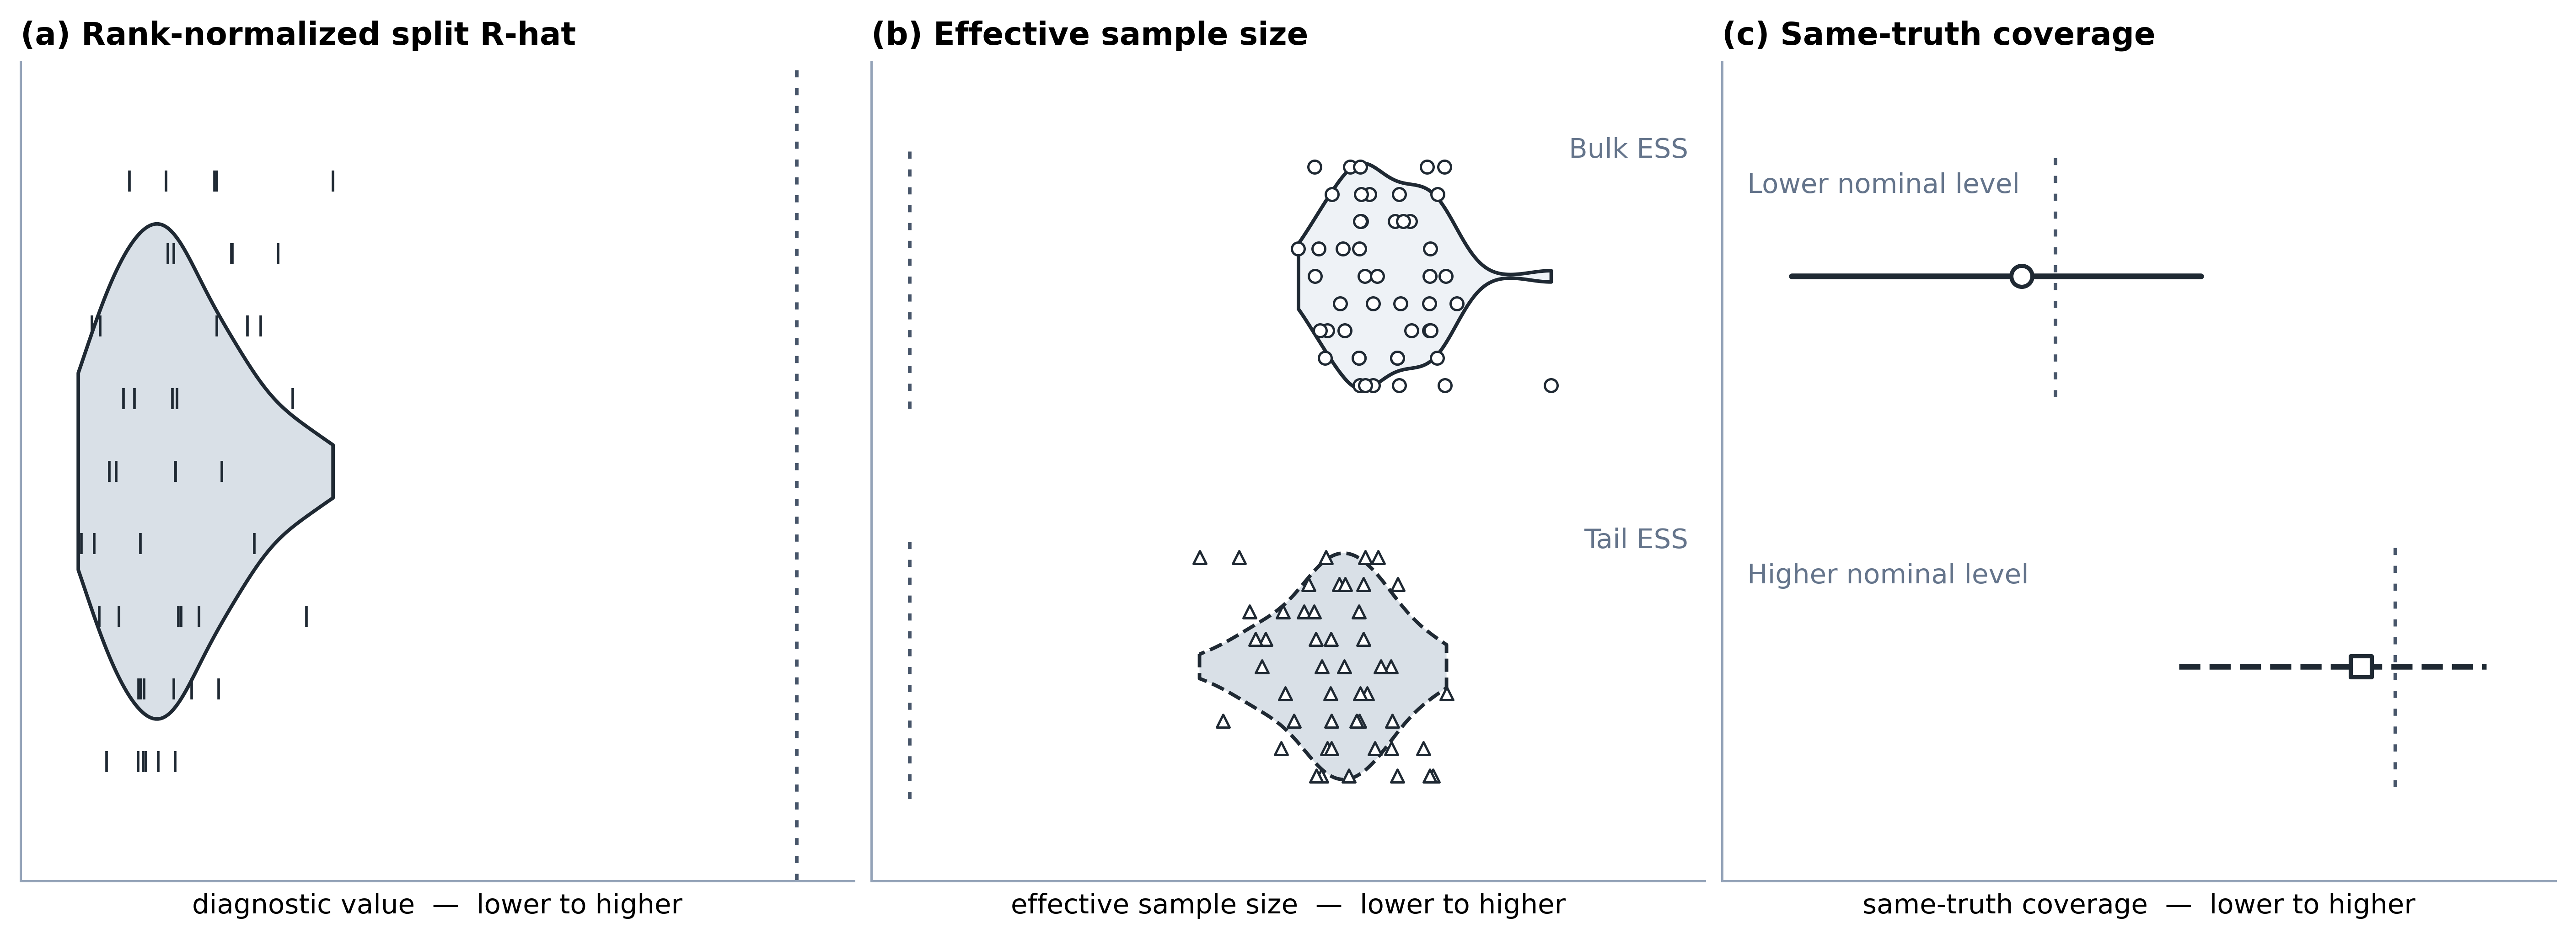

Generate this figure with Python:
#!/usr/bin/env python3
"""重放并生成论文图 5；任何注册复现检查失败时均不产生图件。"""

from __future__ import annotations

import hashlib
import importlib.util
import json
import math
import os
from datetime import datetime, timezone
from pathlib import Path
import re
import shutil
import subprocess
import sys
import tempfile
import uuid

# 防止导入主工作树中的注册诊断实现时生成 __pycache__。
sys.dont_write_bytecode = True

EXPECTED_NPZ_SHA256 = "15d340931a0cbff92adb50a27ecf967cb05bc302d319e7cddcfd179d5c53e3b4"
EXPECTED_SOURCE_SHA256 = {
    "rhat.py": "bfe187a7507f3bd6e36bd9bbbee6ab1d5fff9c24879d8a2f2a8e47fe8c98010c",
    "ess.py": "9d7669ed361ee0aa09faeba18f77940516d7fe3812a78885752b610eb28bb683",
    "mcse.py": "ecc6efabb7702a469bdd47d1b302525600796cf6f8d57477a30fb3b2b6c5d65f",
}
EXPECTED_DRAWS_SHAPE = (4, 4000, 48)


class ReproductionError(RuntimeError):
    """注册复现或图件验收失败。"""


def sha256_file(path: Path) -> str:
    """以流式读取计算文件 SHA-256。"""
    digest = hashlib.sha256()
    with path.open("rb") as stream:
        for chunk in iter(lambda: stream.read(1024 * 1024), b""):
            digest.update(chunk)
    return digest.hexdigest()


def require(condition: bool, message: str) -> None:
    """以统一异常类型执行失败关闭检查。"""
    if not condition:
        raise ReproductionError(message)


def locate_paths() -> dict[str, Path]:
    """从脚本的主工作树位置解析注册输入与输出路径。"""
    script_path = Path(__file__).resolve()
    try:
        repo_root = script_path.parents[7]
    except IndexError as exc:
        raise ReproductionError("无法从脚本位置解析仓库根目录。") from exc

    governance_root = (
        repo_root
        / "_bmad-output"
        / "planning-artifacts"
        / "research"
        / "贝叶斯思想与重磁电电磁深度融合技术体系-治理与验证档案"
    )
    run_root = (
        governance_root
        / "validation"
        / "wp7"
        / "versions"
        / "synthetic-block-v6-20260724"
    )
    return {
        "script": script_path,
        "repo_root": repo_root,
        "governance_root": governance_root,
        "run_root": run_root,
        "npz": run_root / "raw-chains.npz",
        "metrics": run_root / "metrics.json",
        "run_manifest": run_root / "run-manifest.json",
        "contract": governance_root / "validation" / "wp2-toy" / "diagnostic-contract.json",
        "diagnostics": governance_root / "src" / "geodeepbayes" / "diagnostics",
        "package_src": governance_root / "src",
        "output_dir": script_path.parent,
    }


def check_npz_hash(npz_path: Path) -> None:
    """第一道门：核对注册 NPZ 的完整哈希。"""
    require(npz_path.is_file(), f"注册 NPZ 不存在：{npz_path}")
    actual = sha256_file(npz_path)
    require(
        actual == EXPECTED_NPZ_SHA256,
        f"注册 NPZ 哈希不一致：期望 {EXPECTED_NPZ_SHA256}，实际 {actual}",
    )
    print(f"[门 1/5] NPZ_SHA256=PASS {actual}")


def load_and_check_draws(npz_path: Path):
    """第二道门：读取 draws，并核对形状与有限性。"""
    import numpy as np

    with np.load(npz_path, allow_pickle=False) as archive:
        require("draws" in archive.files, "注册 NPZ 缺少 draws 键。")
        draws = np.asarray(archive["draws"], dtype=np.float64)

    require(
        draws.shape == EXPECTED_DRAWS_SHAPE,
        f"draws 形状不一致：期望 {EXPECTED_DRAWS_SHAPE}，实际 {draws.shape}",
    )
    require(bool(np.isfinite(draws).all()), "draws 含 NaN 或 Inf。")
    print(f"[门 2/5] DRAWS_SHAPE_FINITE=PASS shape={draws.shape}")
    return np, draws


def check_diagnostic_source_hashes(diagnostics_root: Path) -> None:
    """第三道门：核对三份注册诊断源码哈希。"""
    for filename, expected in EXPECTED_SOURCE_SHA256.items():
        path = diagnostics_root / filename
        require(path.is_file(), f"注册诊断源码不存在：{path}")
        actual = sha256_file(path)
        require(
            actual == expected,
            f"诊断源码哈希不一致：{filename}，期望 {expected}，实际 {actual}",
        )
        print(f"[门 3/5] SOURCE_SHA256=PASS {filename} {actual}")


def compute_registered_diagnostics(np, draws, package_src: Path) -> dict[str, object]:
    """第四道门：用注册实现重算四组逐参数诊断数组。"""
    package_src_text = str(package_src)
    if package_src_text not in sys.path:
        sys.path.insert(0, package_src_text)

    from geodeepbayes.diagnostics import (  # pylint: disable=import-outside-toplevel
        bulk_ess,
        monte_carlo_standard_error,
        rank_normalized_split_rhat,
        tail_ess,
    )

    rhat = np.asarray(rank_normalized_split_rhat(draws), dtype=np.float64)
    bulk = np.asarray(bulk_ess(draws), dtype=np.float64)
    tail = np.asarray(tail_ess(draws), dtype=np.float64)
    mcse = np.asarray(monte_carlo_standard_error(draws), dtype=np.float64)
    sample_sd = np.std(draws, axis=(0, 1), ddof=1)
    require(bool(np.isfinite(sample_sd).all()), "逐参数样本标准差含 NaN 或 Inf。")
    require(bool((sample_sd > 0.0).all()), "逐参数样本标准差含非正值。")
    relative_mcse = mcse / sample_sd

    arrays = {
        "rhat": rhat,
        "bulk_ess": bulk,
        "tail_ess": tail,
        "relative_mcse": relative_mcse,
    }
    for name, values in arrays.items():
        require(values.shape == (48,), f"{name} 形状不一致：实际 {values.shape}")
        require(bool(np.isfinite(values).all()), f"{name} 含 NaN 或 Inf。")

    print("[门 4/5] REGISTERED_ARRAYS=PASS 每组均为 48 个逐参数值")
    return arrays


def load_metrics_and_check_extrema(np, metrics_path: Path, arrays: dict[str, object]) -> dict:
    """第五道门：将四个重算极值与注册 JSON 逐位比较。"""
    require(metrics_path.is_file(), f"注册 metrics JSON 不存在：{metrics_path}")
    with metrics_path.open("r", encoding="utf-8") as stream:
        metrics = json.load(stream)

    actual = {
        "max_rhat": np.max(arrays["rhat"]),
        "min_bulk_ess": np.min(arrays["bulk_ess"]),
        "min_tail_ess": np.min(arrays["tail_ess"]),
        "max_relative_mcse": np.max(arrays["relative_mcse"]),
    }
    indices = {
        "max_rhat": int(np.argmax(arrays["rhat"])),
        "min_bulk_ess": int(np.argmin(arrays["bulk_ess"])),
        "min_tail_ess": int(np.argmin(arrays["tail_ess"])),
        "max_relative_mcse": int(np.argmax(arrays["relative_mcse"])),
    }

    for key, value in actual.items():
        require(key in metrics, f"metrics JSON 缺少 {key}。")
        actual_scalar = np.float64(value)
        expected_scalar = np.float64(metrics[key])
        require(
            actual_scalar.tobytes() == expected_scalar.tobytes(),
            f"{key} 未逐位复现：期望 {expected_scalar!r}，实际 {actual_scalar!r}",
        )
        print(
            f"[复现日志] {key}={repr(float(actual_scalar))} "
            f"parameter_index_0_based={indices[key]} float_hex={float(actual_scalar).hex()}"
        )

    print("[门 5/5] FROZEN_EXTREMA_BITWISE=PASS")
    return metrics


def load_contract(contract_path: Path) -> dict:
    """在复现门通过后读取运行时诊断阈值；阈值只用于无数字参考线。"""
    require(contract_path.is_file(), f"诊断契约不存在：{contract_path}")
    with contract_path.open("r", encoding="utf-8") as stream:
        contract = json.load(stream)
    thresholds = contract.get("thresholds", {})
    required = {
        "rank_normalized_split_rhat_max",
        "bulk_ess_min",
        "tail_ess_min",
    }
    require(required.issubset(thresholds), "诊断契约缺少图 5 所需阈值。")
    return thresholds


def configure_pdf_timestamp(run_manifest_path: Path) -> datetime:
    """从注册 run 的完成时间导出固定 PDF 时间，并在导入 Matplotlib 前设置环境。"""
    require(run_manifest_path.is_file(), f"注册 run manifest 不存在：{run_manifest_path}")
    with run_manifest_path.open("r", encoding="utf-8") as stream:
        manifest = json.load(stream)

    source_key = "completed_at"
    source_value = manifest.get(source_key)
    require(
        isinstance(source_value, str) and bool(source_value.strip()),
        f"注册 run manifest 缺少可用时间字段：{source_key}",
    )
    try:
        parsed = datetime.fromisoformat(source_value.replace("Z", "+00:00"))
    except ValueError as exc:
        raise ReproductionError(
            f"注册时间字段无法解析：{run_manifest_path}::{source_key}={source_value!r}"
        ) from exc
    require(parsed.tzinfo is not None, "注册完成时间缺少时区，不能安全导出 PDF 固定时间。")

    registered_utc = parsed.astimezone(timezone.utc)
    source_date_epoch = math.floor(registered_utc.timestamp())
    require(source_date_epoch >= 0, "注册完成时间不能转换为非负 SOURCE_DATE_EPOCH。")
    fixed_pdf_time = datetime.fromtimestamp(source_date_epoch, tz=timezone.utc)
    os.environ["SOURCE_DATE_EPOCH"] = str(source_date_epoch)
    print(
        "[确定性] PDF_TIME_SOURCE=PASS "
        f"path={run_manifest_path} key={source_key} value={source_value} "
        f"SOURCE_DATE_EPOCH={source_date_epoch} pdf_time={fixed_pdf_time.isoformat()}"
    )
    return fixed_pdf_time


def deterministic_jitter(count: int, amplitude: float):
    """生成不依赖随机数的竖向错位，仅用于避免点完全遮盖。"""
    import numpy as np

    pattern = np.arange(count, dtype=np.float64) % 9.0
    return (pattern - 4.0) * (amplitude / 4.0)


def style_axes(ax) -> None:
    """应用无数字刻度、弱化边框的共同样式。"""
    ax.spines["top"].set_visible(False)
    ax.spines["right"].set_visible(False)
    ax.spines["left"].set_color("#94a3b8")
    ax.spines["bottom"].set_color("#94a3b8")
    ax.tick_params(axis="both", colors="#334155", length=0)
    ax.set_xticks([])
    ax.grid(False)


def draw_figure(np, arrays: dict[str, object], metrics: dict, thresholds: dict, output_dir: Path):
    """复现门通过后才导入 Matplotlib、建立目录并创建 Figure。"""
    import matplotlib

    matplotlib.use("Agg", force=True)
    matplotlib.rcParams.update(
        {
            "font.family": "DejaVu Sans",
            "font.size": 9.5,
            "axes.titlesize": 11,
            "axes.labelsize": 9.5,
            "pdf.fonttype": 42,
            "ps.fonttype": 42,
            "savefig.facecolor": "white",
            "figure.facecolor": "white",
        }
    )

    # 输出目录的创建明确晚于全部复现门和 Matplotlib 导入。
    output_dir.mkdir(parents=True, exist_ok=True)

    import matplotlib.pyplot as plt  # pylint: disable=import-outside-toplevel

    # 编码先由位置、线型和标记形状承担；颜色仅使用中性灰阶。
    ink = "#1f2933"
    mid = "#64748b"
    light = "#d9e0e7"
    pale = "#eef2f6"
    threshold_color = "#475569"

    identity_styles = {
        "bulk": {"linestyle": "-", "marker": "o"},
        "tail": {"linestyle": "--", "marker": "^"},
        "coverage_lower": {"linestyle": "-", "marker": "o"},
        "coverage_higher": {"linestyle": "--", "marker": "s"},
    }
    require(
        identity_styles["bulk"] != identity_styles["tail"]
        and identity_styles["coverage_lower"] != identity_styles["coverage_higher"],
        "灰度身份编码未提供独立的线型与标记形状。",
    )

    fig, axes = plt.subplots(1, 3, figsize=(12.4, 4.45), constrained_layout=True)
    ax_a, ax_b, ax_c = axes

    # (a) 仅画四链联合计算所得的 48 个逐参数 R-hat，绝不构造逐链 R-hat。
    rhat = arrays["rhat"]
    violin_a = ax_a.violinplot(
        [rhat], positions=[0.0], vert=False, widths=0.58, showmeans=False,
        showmedians=False, showextrema=False,
    )
    for body in violin_a["bodies"]:
        body.set_facecolor(light)
        body.set_edgecolor(ink)
        body.set_linewidth(1.25)
        body.set_alpha(1.0)
    ax_a.scatter(
        rhat,
        deterministic_jitter(rhat.size, 0.34),
        marker="|",
        s=52,
        linewidths=0.9,
        color=ink,
        zorder=3,
    )
    rhat_limit = float(thresholds["rank_normalized_split_rhat_max"])
    ax_a.axvline(rhat_limit, color=threshold_color, linewidth=1.25, linestyle=(0, (2, 3)))
    rhat_low = min(float(np.min(rhat)), rhat_limit)
    rhat_high = max(float(np.max(rhat)), rhat_limit)
    rhat_pad = max((rhat_high - rhat_low) * 0.08, np.finfo(float).eps)
    ax_a.set_xlim(rhat_low - rhat_pad, rhat_high + rhat_pad)
    ax_a.set_ylim(-0.48, 0.48)
    ax_a.set_yticks([])
    ax_a.set_title("(a) Rank-normalized split R-hat", loc="left", fontweight="semibold")
    ax_a.set_xlabel("diagnostic value  —  lower to higher")
    style_axes(ax_a)

    # (b) Bulk 与 tail ESS 以不同纵向位置、线型和标记形状编码。
    bulk = arrays["bulk_ess"]
    tail = arrays["tail_ess"]
    ess_series = [
        (bulk, 1.0, "Bulk ESS", identity_styles["bulk"], float(thresholds["bulk_ess_min"])),
        (tail, 0.0, "Tail ESS", identity_styles["tail"], float(thresholds["tail_ess_min"])),
    ]
    for values, position, label, style, limit in ess_series:
        violin = ax_b.violinplot(
            [values], positions=[position], vert=False, widths=0.58, showmeans=False,
            showmedians=False, showextrema=False,
        )
        for body in violin["bodies"]:
            body.set_facecolor(pale if position == 1.0 else light)
            body.set_edgecolor(ink)
            body.set_linewidth(1.25)
            body.set_linestyle(style["linestyle"])
            body.set_alpha(1.0)
        ax_b.scatter(
            values,
            position + deterministic_jitter(values.size, 0.28),
            marker=style["marker"],
            s=20,
            facecolors="white",
            edgecolors=ink,
            linewidths=0.8,
            zorder=3,
        )
        ax_b.vlines(
            limit,
            position - 0.34,
            position + 0.34,
            color=threshold_color,
            linewidth=1.25,
            linestyle=(0, (2, 3)),
        )
        ax_b.text(
            0.98,
            position + 0.29,
            label,
            transform=ax_b.get_yaxis_transform(),
            ha="right",
            va="bottom",
            color=mid,
        )
    ess_limits = [
        float(np.min(bulk)), float(np.max(bulk)), float(np.min(tail)), float(np.max(tail)),
        float(thresholds["bulk_ess_min"]), float(thresholds["tail_ess_min"]),
    ]
    ess_low, ess_high = min(ess_limits), max(ess_limits)
    ess_span = max(ess_high - ess_low, np.finfo(float).eps)
    ax_b.set_xlim(ess_low - ess_span * 0.06, ess_high + ess_span * 0.24)
    ax_b.set_ylim(-0.55, 1.55)
    ax_b.set_yticks([])
    ax_b.set_title("(b) Effective sample size", loc="left", fontweight="semibold")
    ax_b.set_xlabel("effective sample size  —  lower to higher")
    style_axes(ax_b)

    # (c) 点和 Wilson 区间表达位置关系；nominal 线不带标签或数字。
    coverage = metrics.get("predictive_coverage", {}).get("full", {})
    level_keys = sorted(coverage, key=float)
    require(len(level_keys) == 2, "注册 full coverage 必须恰含两个名义层级。")
    coverage_rows = [
        (level_keys[0], 1.0, "Lower nominal level", identity_styles["coverage_lower"]),
        (level_keys[1], 0.0, "Higher nominal level", identity_styles["coverage_higher"]),
    ]
    coverage_positions: list[float] = []
    for level_key, y_value, label, style in coverage_rows:
        item = coverage[level_key]
        point = float(item["rate"])
        interval = [float(value) for value in item["wilson95"]]
        nominal = float(level_key)
        require(
            len(interval) == 2
            and all(math.isfinite(value) for value in [point, nominal, *interval])
            and interval[0] <= point <= interval[1],
            "注册 coverage 点或区间无效。",
        )
        coverage_positions.extend([point, nominal, *interval])
        ax_c.plot(
            interval,
            [y_value, y_value],
            color=ink,
            linewidth=2.0,
            linestyle=style["linestyle"],
            solid_capstyle="round",
            zorder=2,
        )
        ax_c.scatter(
            [point],
            [y_value],
            marker=style["marker"],
            s=54,
            facecolors="white",
            edgecolors=ink,
            linewidths=1.45,
            zorder=3,
        )
        ax_c.vlines(
            nominal,
            y_value - 0.31,
            y_value + 0.31,
            color=threshold_color,
            linewidth=1.25,
            linestyle=(0, (2, 3)),
            zorder=1,
        )
        ax_c.text(
            0.03,
            y_value + 0.20,
            label,
            transform=ax_c.get_yaxis_transform(),
            ha="left",
            va="bottom",
            color=mid,
        )
    coverage_low, coverage_high = min(coverage_positions), max(coverage_positions)
    coverage_pad = max((coverage_high - coverage_low) * 0.10, np.finfo(float).eps)
    ax_c.set_xlim(coverage_low - coverage_pad, coverage_high + coverage_pad)
    ax_c.set_ylim(-0.55, 1.55)
    ax_c.set_yticks([])
    ax_c.set_title("(c) Same-truth coverage", loc="left", fontweight="semibold")
    ax_c.set_xlabel("same-truth coverage  —  lower to higher")
    style_axes(ax_c)

    # 强制确认三个面板都没有数值刻度文字，且不存在双轴对象。
    require(len(fig.axes) == 3, "Figure 出现额外坐标轴；禁止双轴或隐藏孪生轴。")
    for axis in fig.axes:
        numeric_tick_text = [
            label.get_text()
            for label in [*axis.get_xticklabels(), *axis.get_yticklabels()]
            if re.search(r"[0-9０-９]", label.get_text())
        ]
        require(not numeric_tick_text, f"图面残留数值刻度标签：{numeric_tick_text}")

    return fig, identity_styles


def make_temp_path(output_dir: Path, suffix: str) -> Path:
    """在最终目录同一文件系统创建唯一临时路径。"""
    descriptor, raw_path = tempfile.mkstemp(
        prefix=".figure-5-algo-diagnostics-",
        suffix=suffix,
        dir=output_dir,
    )
    os.close(descriptor)
    return Path(raw_path)


def extract_pdf_text(pdf_path: Path) -> tuple[str | None, str]:
    """按可用性顺序提取 PDF 页面文字，不安装任何新依赖。"""
    if importlib.util.find_spec("pypdf") is not None:
        from pypdf import PdfReader  # type: ignore[import-not-found]

        reader = PdfReader(str(pdf_path))
        return "\n".join(page.extract_text() or "" for page in reader.pages), "pypdf"

    if importlib.util.find_spec("PyPDF2") is not None:
        from PyPDF2 import PdfReader  # type: ignore[import-not-found]

        reader = PdfReader(str(pdf_path))
        return "\n".join(page.extract_text() or "" for page in reader.pages), "PyPDF2"

    pdftotext = shutil.which("pdftotext")
    if pdftotext:
        result = subprocess.run(
            [pdftotext, "-layout", str(pdf_path), "-"],
            check=True,
            capture_output=True,
            text=True,
            encoding="utf-8",
            errors="replace",
        )
        return result.stdout, "pdftotext"

    return None, "unavailable"


def scan_extracted_text(text: str, source: str) -> None:
    """扫描提取文字；图面出现任何数字字符即失败关闭。"""
    digits = sorted(set(re.findall(r"[0-9０-９]", text)))
    require(not digits, f"{source} 图面文字提取发现数字字符：{digits}")


def check_pdf_vector_and_text(pdf_path: Path) -> None:
    """检查 PDF 文件头、矢量资源及可行范围内的禁数扫描。"""
    require(pdf_path.read_bytes()[:5] == b"%PDF-", "PDF 文件头无效。")
    text, extractor = extract_pdf_text(pdf_path)
    if text is None:
        print("[验收] PDF_TEXT_SCAN=SKIPPED 未发现可用提取器；未安装新依赖")
        return

    scan_extracted_text(text, f"PDF/{extractor}")
    print(f"[验收] PDF_TEXT_SCAN=PASS extractor={extractor} extracted_chars={len(text)}")

    # 可用 PyPDF 系列时检查页面资源中没有栅格图像对象。
    try:
        if importlib.util.find_spec("pypdf") is not None:
            from pypdf import PdfReader  # type: ignore[import-not-found]
        elif importlib.util.find_spec("PyPDF2") is not None:
            from PyPDF2 import PdfReader  # type: ignore[import-not-found]
        else:
            return
        reader = PdfReader(str(pdf_path))
        image_count = 0
        for page in reader.pages:
            resources = page.get("/Resources")
            if resources is None:
                continue
            resources = resources.get_object()
            xobjects = resources.get("/XObject")
            if xobjects is None:
                continue
            xobjects = xobjects.get_object()
            for item in xobjects.values():
                obj = item.get_object()
                if obj.get("/Subtype") == "/Image":
                    image_count += 1
        require(image_count == 0, f"PDF 含 {image_count} 个栅格图像对象，未保持全矢量。")
        print("[验收] PDF_VECTOR_RESOURCES=PASS image_xobjects=0")
    except ReproductionError:
        raise
    except Exception as exc:  # 资源检查不是文字扫描的替代品，但异常须如实登记。
        print(f"[验收] PDF_VECTOR_RESOURCES=SKIPPED 解析器异常：{exc}")


def check_png_and_grayscale(np, png_path: Path, identity_styles: dict[str, dict[str, str]]) -> None:
    """检查 PNG 文件头，并以内存灰度预览评估可读性。"""
    require(png_path.read_bytes()[:8] == b"\x89PNG\r\n\x1a\n", "PNG 文件头无效。")

    from PIL import Image  # pylint: disable=import-outside-toplevel

    with Image.open(png_path) as image:
        gray = np.asarray(image.convert("L"), dtype=np.uint8)
        width, height = image.size

    require(width >= 3000 and height >= 1000, f"PNG 分辨率不足：{width}x{height}")
    gray_min = int(np.min(gray))
    gray_max = int(np.max(gray))
    unique_levels = int(np.unique(gray).size)
    nonwhite_fraction = float(np.mean(gray < 250))
    require(gray_min <= 80 and gray_max >= 250, "灰度预览缺少足够的明暗范围。")
    require(unique_levels >= 32, "灰度预览层级过少。")
    require(0.005 <= nonwhite_fraction <= 0.65, "灰度预览前景占比异常。")
    require(
        identity_styles["bulk"]["linestyle"] != identity_styles["tail"]["linestyle"]
        and identity_styles["bulk"]["marker"] != identity_styles["tail"]["marker"],
        "Bulk/tail 的灰度次级编码不独立。",
    )
    print(
        "[验收] GRAYSCALE_PREVIEW=PASS "
        f"size={width}x{height} gray_min={gray_min} gray_max={gray_max} "
        f"unique_levels={unique_levels} nonwhite_fraction={nonwhite_fraction:.6f} "
        "bulk_tail=line_style+marker+position"
    )


def check_png_ocr(png_path: Path) -> None:
    """若本机已有 Tesseract，则执行 PNG OCR 禁数扫描；否则如实跳过。"""
    tesseract = shutil.which("tesseract")
    if not tesseract:
        print("[验收] PNG_OCR=SKIPPED 未发现 tesseract；按要求未安装新依赖")
        return

    result = subprocess.run(
        [tesseract, str(png_path), "stdout", "--psm", "6", "-l", "eng"],
        check=True,
        capture_output=True,
        text=True,
        encoding="utf-8",
        errors="replace",
    )
    scan_extracted_text(result.stdout, "PNG/Tesseract OCR")
    print(f"[验收] PNG_OCR=PASS extracted_chars={len(result.stdout)}")


def publish_pair_atomically(
    temp_pdf: Path,
    temp_png: Path,
    final_pdf: Path,
    final_png: Path,
) -> None:
    """先备份旧对，再逐文件原子替换；任一失败则回滚，避免留下半对输出。"""
    finals = [final_pdf, final_png]
    temps = [temp_pdf, temp_png]
    token = uuid.uuid4().hex
    backups: list[tuple[Path, Path]] = []
    moved_finals: list[Path] = []

    try:
        for final in finals:
            if final.exists():
                backup = final.with_name(f".{final.name}.{token}.bak")
                os.replace(final, backup)
                backups.append((backup, final))

        for temp, final in zip(temps, finals, strict=True):
            os.replace(temp, final)
            moved_finals.append(final)
    except Exception:
        for final in moved_finals:
            try:
                final.unlink(missing_ok=True)
            except OSError:
                pass
        for backup, final in reversed(backups):
            if backup.exists():
                os.replace(backup, final)
        raise
    else:
        for backup, _final in backups:
            try:
                backup.unlink(missing_ok=True)
            except OSError as exc:
                print(f"[警告] 旧版备份清理失败但新 PDF/PNG 对已完整发布：{backup}：{exc}")


def log_output(path: Path) -> None:
    """打印最终输出的文件头、字节数与 SHA-256。"""
    header = path.read_bytes()[:8].hex()
    print(
        f"[输出] path={path} bytes={path.stat().st_size} "
        f"header_hex={header} sha256={sha256_file(path)}"
    )


def main() -> int:
    """按固定顺序执行注册复现、绘制、验收与原子发布。"""
    paths = locate_paths()

    # 下列五门的顺序不可改；此前不导入 Matplotlib、不创建 Figure、不写图件。
    check_npz_hash(paths["npz"])
    np, draws = load_and_check_draws(paths["npz"])
    check_diagnostic_source_hashes(paths["diagnostics"])
    arrays = compute_registered_diagnostics(np, draws, paths["package_src"])
    metrics = load_metrics_and_check_extrema(np, paths["metrics"], arrays)

    # 固定时间来自注册 run manifest；本调用必须先于 draw_figure 内的 Matplotlib 导入。
    fixed_pdf_time = configure_pdf_timestamp(paths["run_manifest"])
    thresholds = load_contract(paths["contract"])
    fig = None
    temp_pdf: Path | None = None
    temp_png: Path | None = None
    final_pdf = paths["output_dir"] / "figure-5-algo-diagnostics.pdf"
    final_png = paths["output_dir"] / "figure-5-algo-diagnostics.png"

    try:
        fig, identity_styles = draw_figure(
            np,
            arrays,
            metrics,
            thresholds,
            paths["output_dir"],
        )
        temp_pdf = make_temp_path(paths["output_dir"], ".pdf.tmp")
        temp_png = make_temp_path(paths["output_dir"], ".png.tmp")

        fig.savefig(
            temp_pdf,
            format="pdf",
            bbox_inches="tight",
            metadata={
                "Creator": "GeoDeepBayes paper figure replay",
                "CreationDate": fixed_pdf_time,
                "ModDate": fixed_pdf_time,
            },
        )
        fig.savefig(
            temp_png,
            format="png",
            dpi=450,
            bbox_inches="tight",
            metadata={"Software": "Matplotlib"},
        )

        # 先关闭 Figure，再检查完整临时文件；检查全过才发布最终名。
        import matplotlib.pyplot as plt  # pylint: disable=import-outside-toplevel

        plt.close(fig)
        fig = None

        require(temp_pdf.stat().st_size > 0, "临时 PDF 为空。")
        require(temp_png.stat().st_size > 0, "临时 PNG 为空。")
        check_pdf_vector_and_text(temp_pdf)
        check_png_and_grayscale(np, temp_png, identity_styles)
        check_png_ocr(temp_png)

        publish_pair_atomically(temp_pdf, temp_png, final_pdf, final_png)
        temp_pdf = None
        temp_png = None

        log_output(final_pdf)
        log_output(final_png)
        print("[完成] 图 5 PDF/PNG 已成对发布；图注未烙入画布。")
        return 0
    finally:
        if fig is not None:
            try:
                import matplotlib.pyplot as plt  # pylint: disable=import-outside-toplevel

                plt.close(fig)
            except Exception:
                pass
        for temp in (temp_pdf, temp_png):
            if temp is not None:
                try:
                    temp.unlink(missing_ok=True)
                except OSError:
                    pass


if __name__ == "__main__":
    try:
        raise SystemExit(main())
    except ReproductionError as exc:
        print(f"[失败关闭] {exc}", file=sys.stderr)
        raise SystemExit(1) from exc
